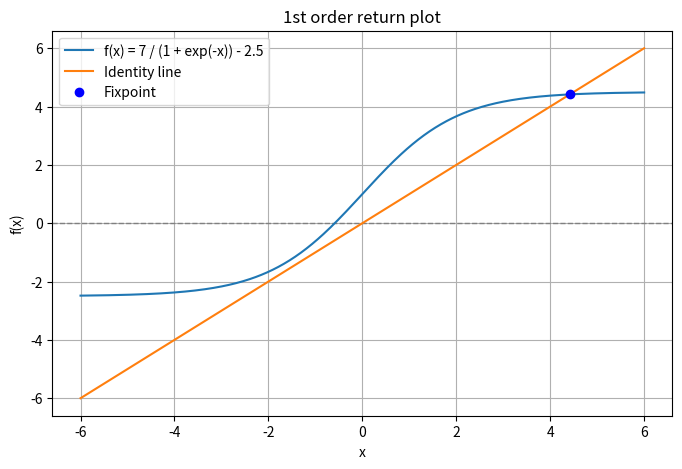
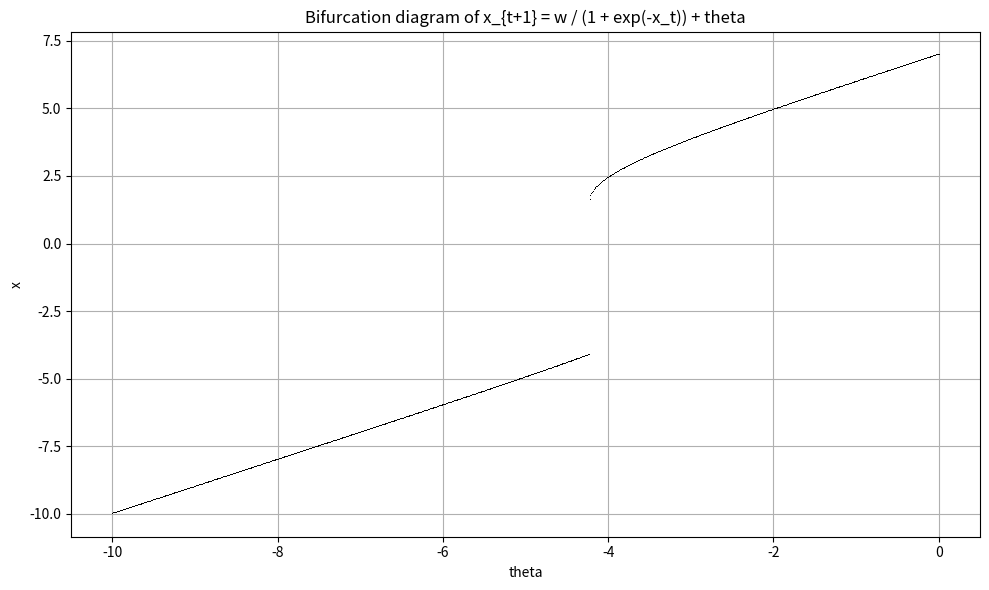
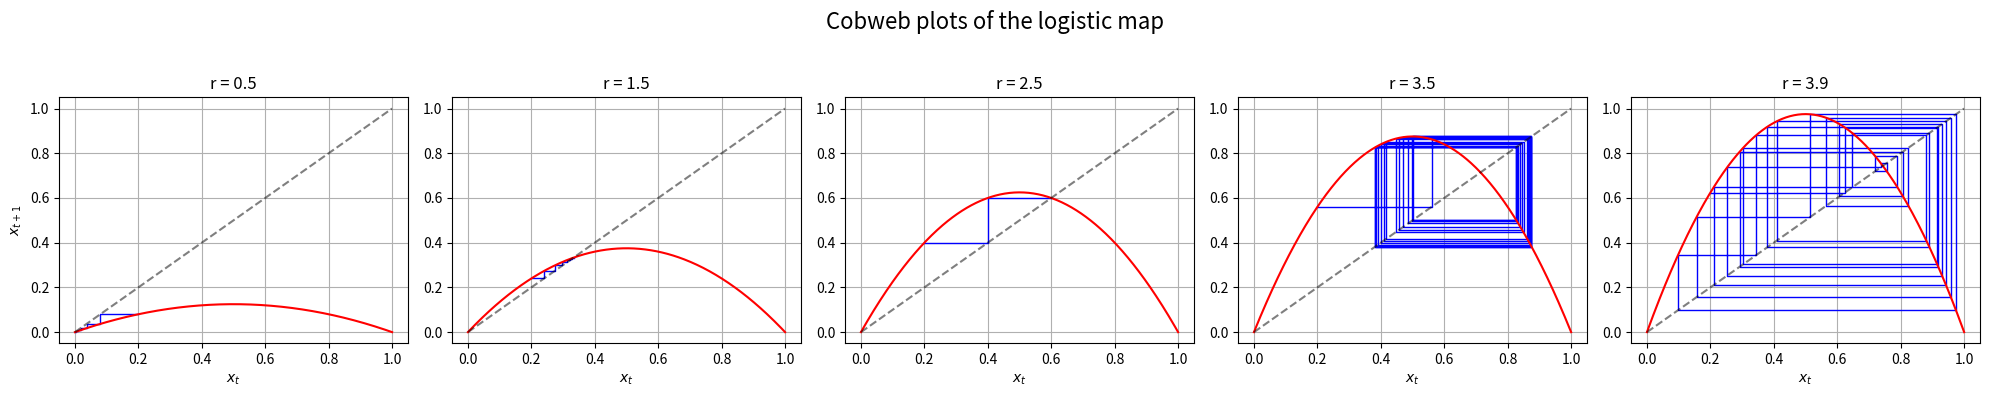
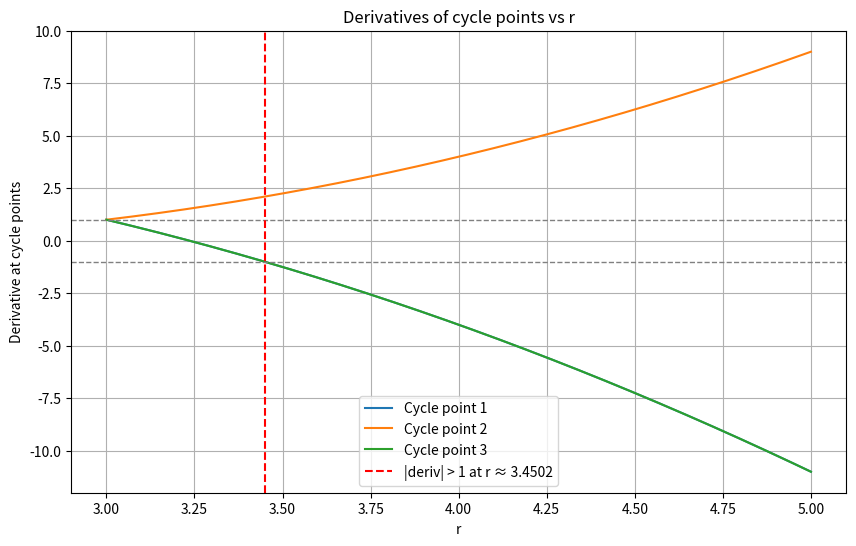
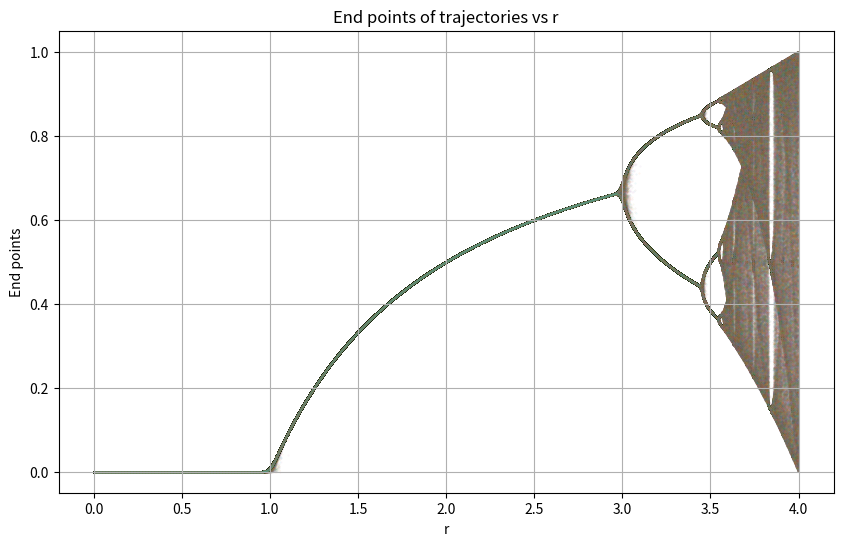
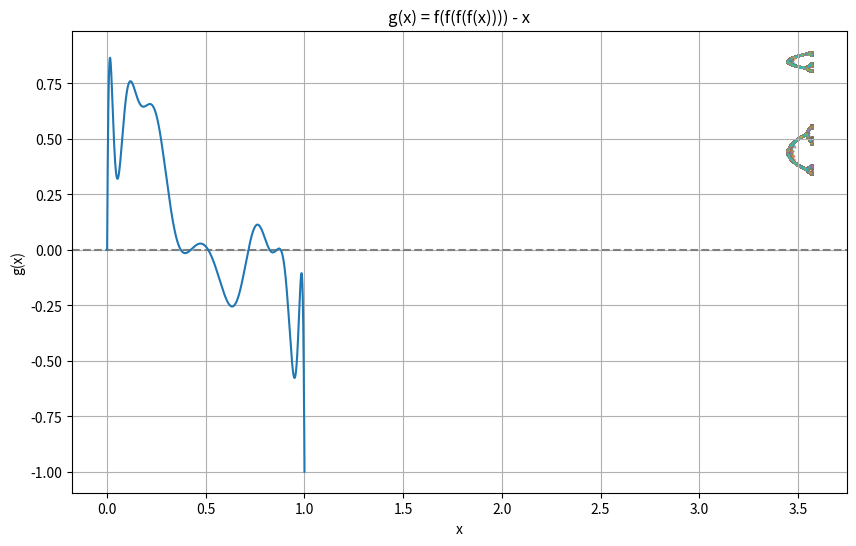

Write the Python code that produced these figures, in order.
# Import packages
import numpy as np
import matplotlib.pyplot as plt
from numpy.linalg import inv
from scipy.optimize import fsolve

w = 7
def model(x, theta = -2.5):
    return(w * 1 / (1 + np.exp(- x)) + theta)

f = lambda x: x - model(x)
fixpoint = fsolve(f, x0 = 3)
print(fixpoint)

x_vals = np.linspace(-6, 6, 400)
y_vals = model(x_vals)

# Plotting
plt.figure(figsize=(8, 5))
plt.axhline(0, color='gray', linestyle='--', linewidth=1)  # horizontal line at y=0
plt.plot(x_vals, y_vals, label=f"f(x) = {w} / (1 + exp(-x)) - 2.5")
plt.plot(range(-6,7), range(-6,7), label=f"Identity line")
plt.plot(fixpoint, model(fixpoint), 'o', color='blue', label="Fixpoint")
plt.xlabel("x")
plt.ylabel("f(x)")
plt.title("1st order return plot")
plt.legend()
plt.grid(True)
plt.show()

w / (np.exp(fixpoint)+np.exp(-fixpoint) + 2)

theta_vals = np.linspace(-10, 0, 1000)
n_transient = 300                # discard these iterations
n_iter = 1000                    # plot these iterations after transient

# Prepare figure
plt.figure(figsize=(10, 6))

# Loop over theta values
for theta in theta_vals:
    x = 4  # initial condition
    # Iterate to get close to attractor
    for _ in range(n_transient):
        x = w / (1 + np.exp(-x)) + theta
    # Now plot the remaining iterations
    x_vals = []
    for _ in range(n_iter):
        x = w / (1 + np.exp(-x)) + theta
        x_vals.append(x)
    # Plot points: one vertical line of x-values for this theta
    plt.plot([theta]*n_iter, x_vals, ',k', alpha=0.3)

# Labels and show
plt.title(r"Bifurcation diagram of x_{t+1} = w / (1 + exp(-x_t)) + theta")
plt.xlabel("theta")
plt.ylabel("x")
plt.grid(True)
plt.tight_layout()
plt.show()


def log_map(r,x): 
    return(r * x * (1 - x))

num_iterations = 60
rs = [0.5, 1.5, 2.5, 3.5, 3.9]
x = np.empty((num_iterations, len(rs)))
x[0,:] = 0.2
i = -1
for i, r in enumerate(rs):
    for n in range(0, num_iterations - 1):
        if n % 2 == 0:
            x[n + 1, i] = r * x[n, i] * (1 - x[n, i])
        else: 
            x[n + 1, i] = x[n, i]

fig, axes = plt.subplots(1, 5, figsize=(20, 4))
x_vals = np.linspace(0, 1, 400)

for i, ax in enumerate(axes):
    r = rs[i]
    # Plot the cobweb line
    ax.plot(x[0:num_iterations-2, i], x[1:num_iterations-1, i], color='blue', lw=1)
    
    # Plot f(x) = r*x*(1-x)
    ax.plot(x_vals, r * x_vals * (1 - x_vals), 'r', label=f'$f(x) = {r}x(1 - x)$')
    
    # Identity line
    ax.plot(x_vals, x_vals, 'k--', alpha=0.5)
    
    ax.set_title(f"r = {r}")
    ax.set_xlabel("$x_t$")
    if i == 0:
        ax.set_ylabel("$x_{t+1}$")
    ax.grid(True)

fig.suptitle("Cobweb plots of the logistic map", fontsize=16)
plt.tight_layout(rect=[0, 0, 1, 0.95])
plt.show()

def cubic_eq(r):
    # Coefficients of the cubic: ax^3 + bx^2 + cx + d = 0
    coeffs = [-r, 2*r, -(1+r), 1-1/(r*r)]
    
    roots = np.roots(coeffs)
    return(roots)

def disc(r):
    a,b,c,d = -r, 2*r, -(1+r), 1-1/(r*r)
    return(18*a*b*c*d - 4*b*b*b*d + b*b*c*c-4*a*c*c*c-27*a*a*d*d)


disc(3.5)

cubic_eq(3.5)

p1 = 0.85714286
q1 = log_map(3.5, p1)

print(max(abs(log_map(3.5, p1) - q1), abs(log_map(3.5, q1) - p1)))
print([p1, q1])

p2 = 0.71428571
print(log_map(3.5, p2))

def deriv_log_map(r,x):
    return(-4* r ** 3 * x ** 3 + 6 * r ** 3 * x ** 2 - 2 * (r ** 2 + r ** 3) * x + r ** 2)

print(deriv_log_map(3.5, p1))
print(deriv_log_map(3.5, p2))

r_vals = np.linspace(3.00001, 5, 2000)
cycle_points = [cubic_eq(r) for r in r_vals]
deriv_vals = np.empty(shape = (2000, 3))
for i in range(2000):
    for j in range(3):
        deriv_vals[i,j] = deriv_log_map(r_vals[i], cycle_points[i][j])

exceed_index = np.where(np.abs(deriv_vals[:,0]) > 1)[0][0]
r_exceed = r_vals[exceed_index]

# Plotting
plt.figure(figsize=(10, 6))

for j in range(3):
    plt.plot(r_vals, deriv_vals[:, j], label=f'Cycle point {j+1}')

plt.axhline(y=1, color='gray', linestyle='--', linewidth=1)
plt.axhline(y=-1, color='gray', linestyle='--', linewidth=1)

# Vertical line at the r where |deriv| > 1
if r_exceed is not None:
    plt.axvline(x=r_exceed, color='red', linestyle='--', label=f'|deriv| > 1 at r ≈ {r_exceed:.4f}')

plt.xlabel('r')
plt.ylabel("Derivative at cycle points")
plt.title("Derivatives of cycle points vs r")
plt.legend()
plt.grid(True)
plt.show()

r_vals = np.linspace(0.001, 3.999, 3999)
results = np.empty(shape = (len(r_vals), 1000))

for idx, r in enumerate(r_vals):
    x = np.random.uniform(size=1000)
    for _ in range(100):
        x = log_map(r, x)
    results[idx] = x

plt.figure(figsize=(10, 6))

for j in range(1000):
    plt.scatter(r_vals, results[:, j], alpha = 0.1, s = 0.1)
plt.xlabel('r')
plt.ylabel("End points")
plt.title("End points of trajectories vs r")
plt.grid(True)
plt.show()

print(np.where(r_vals > 3.44500)[0][0])
print(np.where(r_vals > 3.57)[0][0])

plt.figure(figsize=(10, 6))

for j in range(1000):
    plt.scatter(r_vals[3444:3570], results[3444:3570, j], alpha = 0.5, s = 0.3)
plt.xlabel('r')
plt.ylabel("End points")
plt.title("End points of trajectories vs r")
plt.grid(True)
plt.show()

r = 3.52
def f4(x):
    return log_map(3.52,log_map(r,log_map(r, log_map(r, x))))

def g(x):
    return f4(x) - x

# Plot g(x) to see where it crosses zero
x_vals = np.linspace(0, 1, 10**6)
g_vals = [g(x) for x in x_vals]

plt.axhline(0, color='gray', linestyle='--')
plt.plot(x_vals, g_vals)
plt.title("g(x) = f(f(f(f(x)))) - x")
plt.xlabel("x")
plt.ylabel("g(x)")
plt.grid(True)
plt.show()

# Use fsolve to find a root near a suspected zero
x0_guess = 0.5
x_root = fsolve(g, x0_guess)[0]

# Check the orbit
x1 = x_root
x2 = log_map(r, x1)
x3 = log_map(r, x2)
x4 = log_map(r, x3)
x5 = log_map(r, x4)

print(f"Found period-4 cycle:\n  x1 = {x1:.6f},\n  x2 = {x2:.6f},\n  x3 = {x3:.6f},\n  x4 = {x4:.6f},\n  x4 = {x5:.6f}")


results_an = results[3439:4000, :]
last_period = 2
bifurcation_points = []
bifurcation_periods = []

for idx, r in enumerate(r_vals[3439:len(r_vals)]):
    period = len(np.unique(np.round(results_an[idx,:],2)))
    if period > last_period:
        bifurcation_points.append(r)
        bifurcation_periods.append(period)
        last_period = period

delta = [None] * len(bifurcation_points)
for n in range(1,len(bifurcation_points)-1):
    delta[n-1] = (bifurcation_points[n] - bifurcation_points[n - 1]) /(bifurcation_points[n + 1] - bifurcation_points[n])